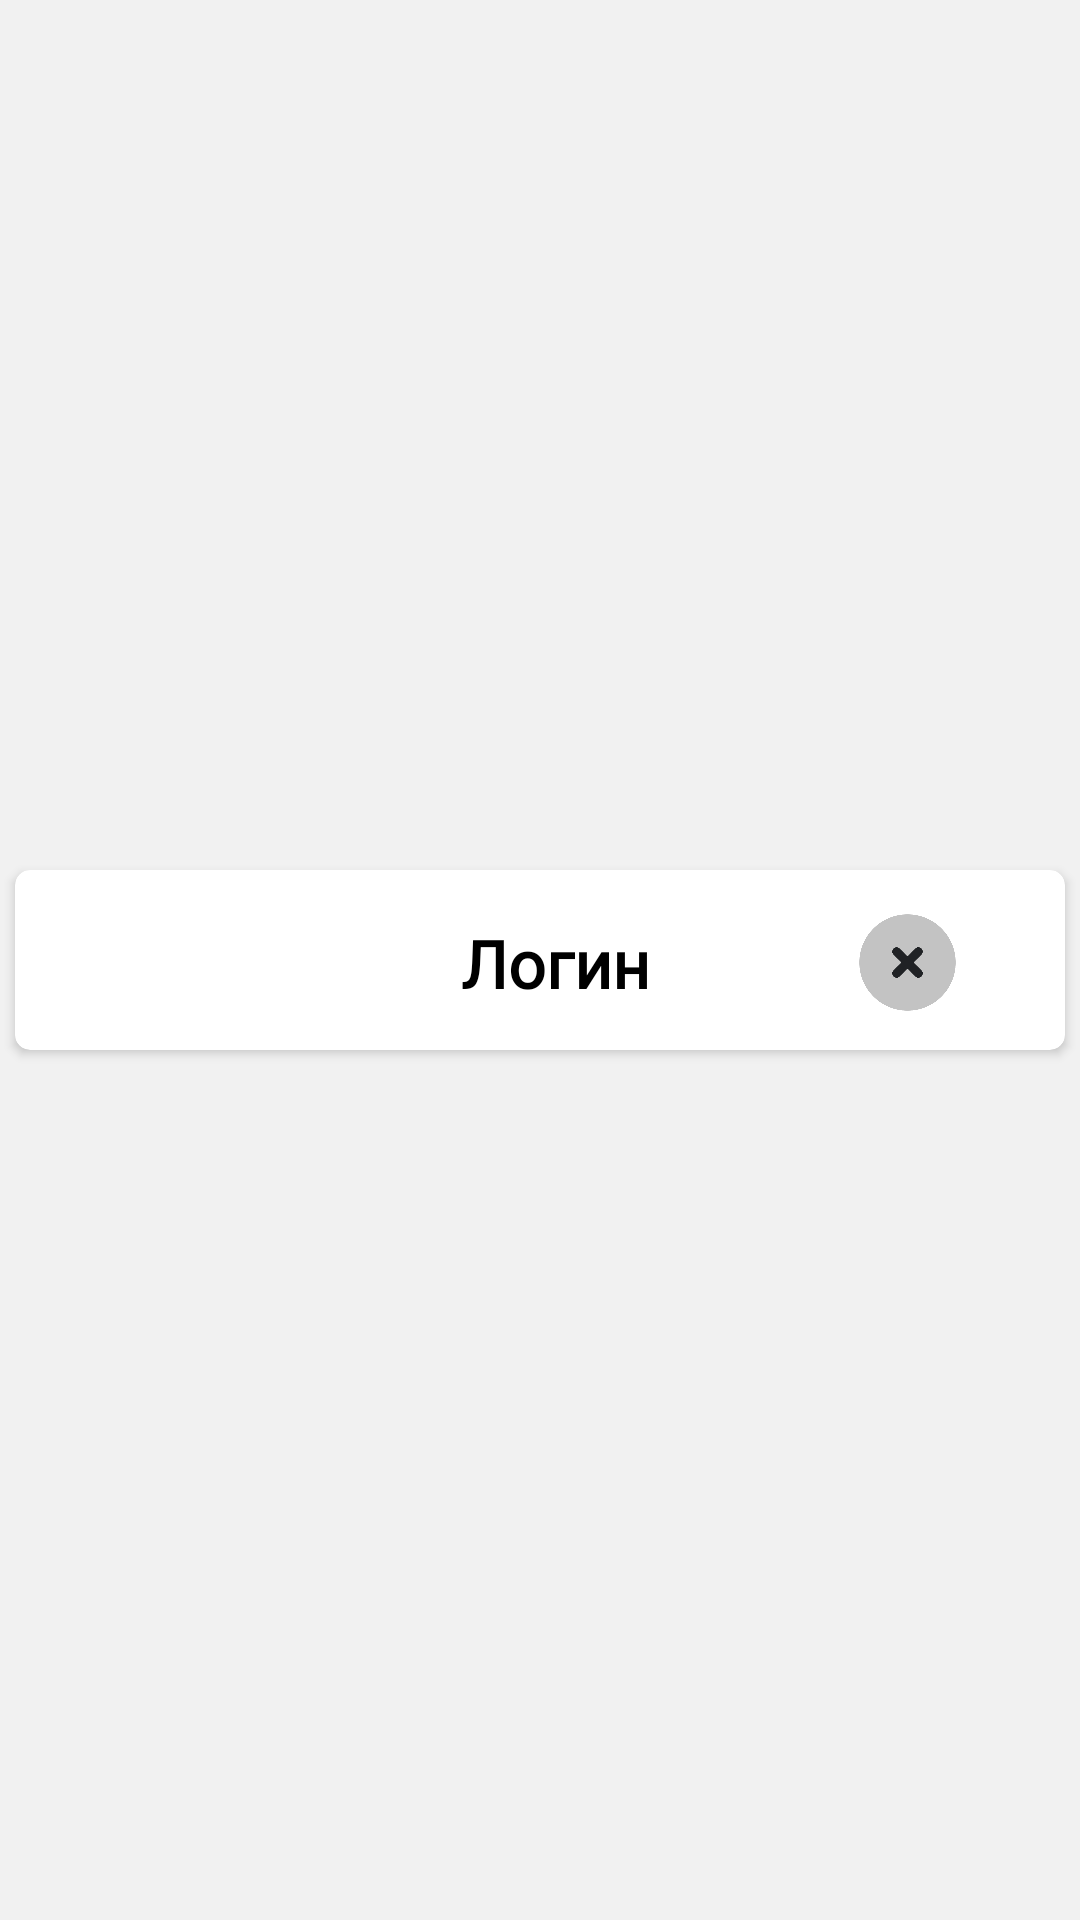

The Android layout XML behind this screen, and the referenced resources:
<!-- AndroidManifest.xml: application theme Theme.MyApplication -->
<!-- res/layout/list_friends_is_item.xml -->
<androidx.constraintlayout.widget.ConstraintLayout xmlns:android="http://schemas.android.com/apk/res/android"
    xmlns:app="http://schemas.android.com/apk/res-auto"
    android:layout_width="match_parent"
    android:layout_height="70dp"
    android:background="#F1F1F1">


    <androidx.cardview.widget.CardView
        android:layout_width="match_parent"
        android:layout_height="60dp"
        android:layout_marginVertical="5dp"
        android:layout_marginHorizontal="5dp"
        android:elevation="5dp"
        app:cardCornerRadius="5dp"
        app:layout_constraintBottom_toBottomOf="parent"
        app:layout_constraintEnd_toEndOf="parent"
        app:layout_constraintStart_toStartOf="parent"
        app:layout_constraintTop_toTopOf="parent">

        <LinearLayout
            android:layout_width="match_parent"
            android:layout_height="60dp"
            android:layout_marginHorizontal="10dp"
            android:orientation="horizontal">

            <ImageView
                android:layout_width="40dp"
                android:layout_height="40dp"
                android:layout_marginHorizontal="20dp"
                android:layout_gravity="center|center_horizontal"
                android:src="@drawable/profile" />

            <LinearLayout
                android:layout_width="match_parent"
                android:layout_height="match_parent"
                android:gravity="center"
                android:layout_marginTop="2dp"
                android:orientation="horizontal"
                android:visibility="visible">

                <TextView
                    android:id="@+id/subjName"
                    android:layout_width="wrap_content"
                    android:layout_height="wrap_content"
                    android:layout_weight="1"
                    android:text="Логин"
                    android:maxLines="1"
                    android:layout_marginEnd="10dp"
                    android:ellipsize="end"
                    android:fontFamily="@font/sourcesanspro_semibold"
                    android:textColor="@color/black"
                    android:textSize="22sp"
                    android:gravity="center"
                    android:textStyle="bold"
                    app:layout_constraintStart_toStartOf="parent"
                    app:layout_constraintTop_toTopOf="parent" />

                <ImageView
                    android:id="@+id/check"
                    android:layout_width="35dp"
                    android:layout_height="35dp"
                    android:layout_marginEnd="25dp"
                    android:layout_gravity="center_vertical|end"
                    android:src="@drawable/delete_friends" />


            </LinearLayout>

        </LinearLayout>
    </androidx.cardview.widget.CardView>

</androidx.constraintlayout.widget.ConstraintLayout>
<!-- resources referenced by this layout -->
<resources>
  <color name="black">#FF000000</color>
  <!-- drawable delete_friends: png bitmap (drawable, 15467 bytes) -->
  <style name="Theme.MyApplication" parent="Theme.MaterialComponents.Light.NoActionBar">
          
          <item name="colorPrimary">#7989E1</item>
          <item name="colorPrimaryVariant">#000000</item>
          <item name="colorOnPrimary">#5E5E5E</item>
          
          <item name="colorSecondary">@color/gray_600</item>
          <item name="colorSecondaryVariant">@color/teal_700</item>
          <item name="colorOnSecondary">#272727</item>
          <item name="android:textColorPrimary">#232323</item>
          <item name="android:forceDarkAllowed">false</item>
          
          <item name="android:statusBarColor" tools:targetApi="l">?attr/colorPrimaryVariant</item>
  
          
      </style>
  <color name="gray_600">#FF757575</color>
  <color name="teal_700">#FF018786</color>
</resources>
